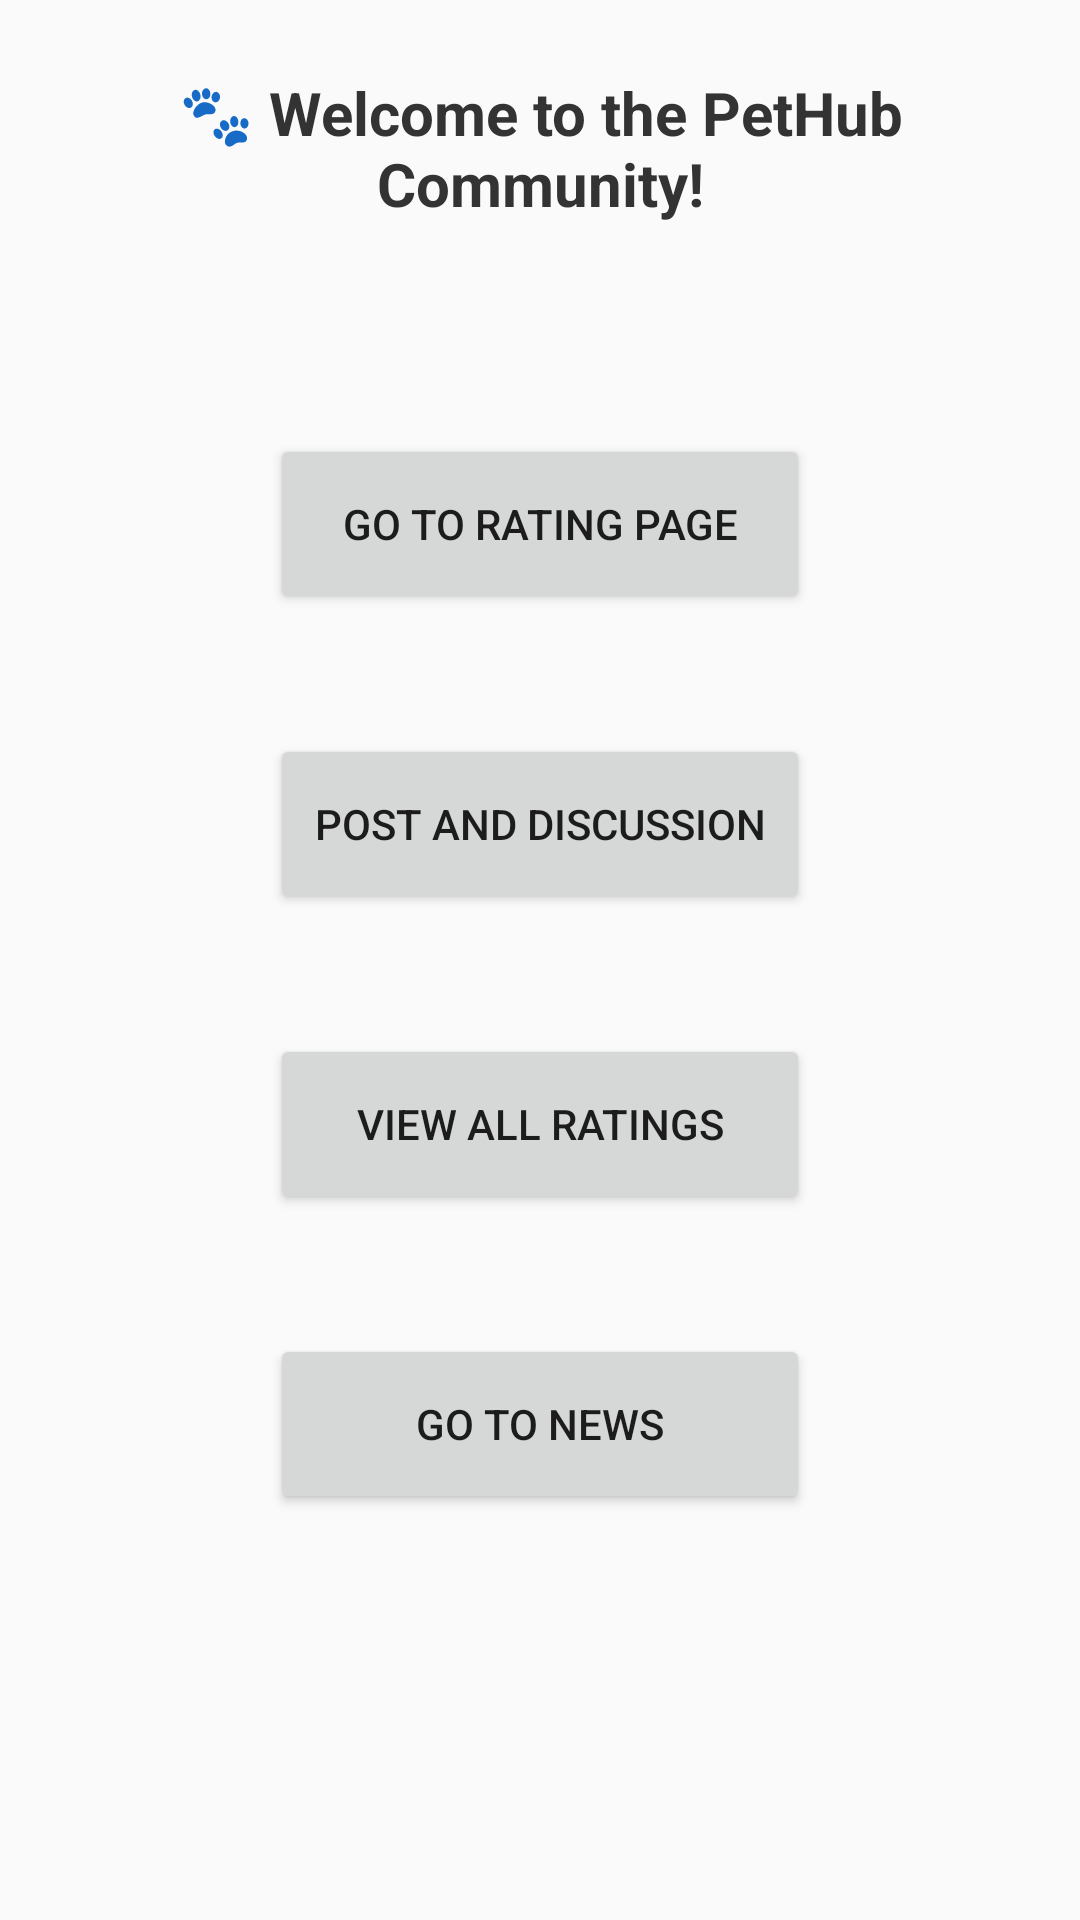

Produce the Android XML layout that renders to this screen, including the resource entries it uses.
<!-- AndroidManifest.xml: application theme Theme.PetHub -->
<!-- res/layout/activity_community.xml -->
<?xml version="1.0" encoding="utf-8"?>
<androidx.constraintlayout.widget.ConstraintLayout
    xmlns:android="http://schemas.android.com/apk/res/android"
    xmlns:app="http://schemas.android.com/apk/res-auto"
    android:layout_width="match_parent"
    android:layout_height="match_parent"
    android:padding="24dp"
    android:background="#FAFAFA">

    <TextView
        android:id="@+id/txtCommunityWelcome"
        android:layout_width="0dp"
        android:layout_height="wrap_content"
        android:text="🐾 Welcome to the PetHub Community!"
        android:textSize="20sp"
        android:textStyle="bold"
        android:textColor="#333333"
        android:gravity="center"
        app:layout_constraintTop_toTopOf="parent"
        app:layout_constraintStart_toStartOf="parent"
        app:layout_constraintEnd_toEndOf="parent"/>

    <Button
        android:id="@+id/btnGoToRating"
        android:layout_width="180dp"
        android:layout_height="60dp"
        android:text="Go to Rating Page"
        android:layout_marginTop="70dp"
        app:layout_constraintTop_toBottomOf="@id/txtCommunityWelcome"
        app:layout_constraintStart_toStartOf="parent"
        app:layout_constraintEnd_toEndOf="parent"/>

    <Button
        android:id="@+id/btnViewRatings"
        android:layout_width="180dp"
        android:layout_height="60dp"
        android:text="View All Ratings"
        android:layout_marginTop="40dp"
        app:layout_constraintTop_toBottomOf="@id/btnGoToPod"
        app:layout_constraintStart_toStartOf="parent"
        app:layout_constraintEnd_toEndOf="parent"/>

    <Button
        android:id="@+id/btnGoToPod"
        android:layout_width="180dp"
        android:layout_height="60dp"
        android:text="Post and Discussion"
        android:layout_marginTop="40dp"
        app:layout_constraintTop_toBottomOf="@id/btnGoToRating"
        app:layout_constraintStart_toStartOf="parent"
        app:layout_constraintEnd_toEndOf="parent"/>

    <Button
        android:id="@+id/btnGoToNews"
        android:layout_width="180dp"
        android:layout_height="60dp"
        android:layout_marginTop="40dp"
        android:text="Go to News"
        app:layout_constraintEnd_toEndOf="parent"
        app:layout_constraintStart_toStartOf="parent"
        app:layout_constraintTop_toBottomOf="@id/btnViewRatings" />

</androidx.constraintlayout.widget.ConstraintLayout>
<!-- resources referenced by this layout -->
<resources>
  <style name="Theme.PetHub" parent="Theme.MaterialComponents.DayNight.NoActionBar">
          
          <item name="colorPrimary">#4CAF50</item>
          <item name="colorPrimaryDark">#388E3C</item>
          <item name="colorAccent">#063670</item>
          <item name="android:windowLightStatusBar">true</item>
      </style>
</resources>
